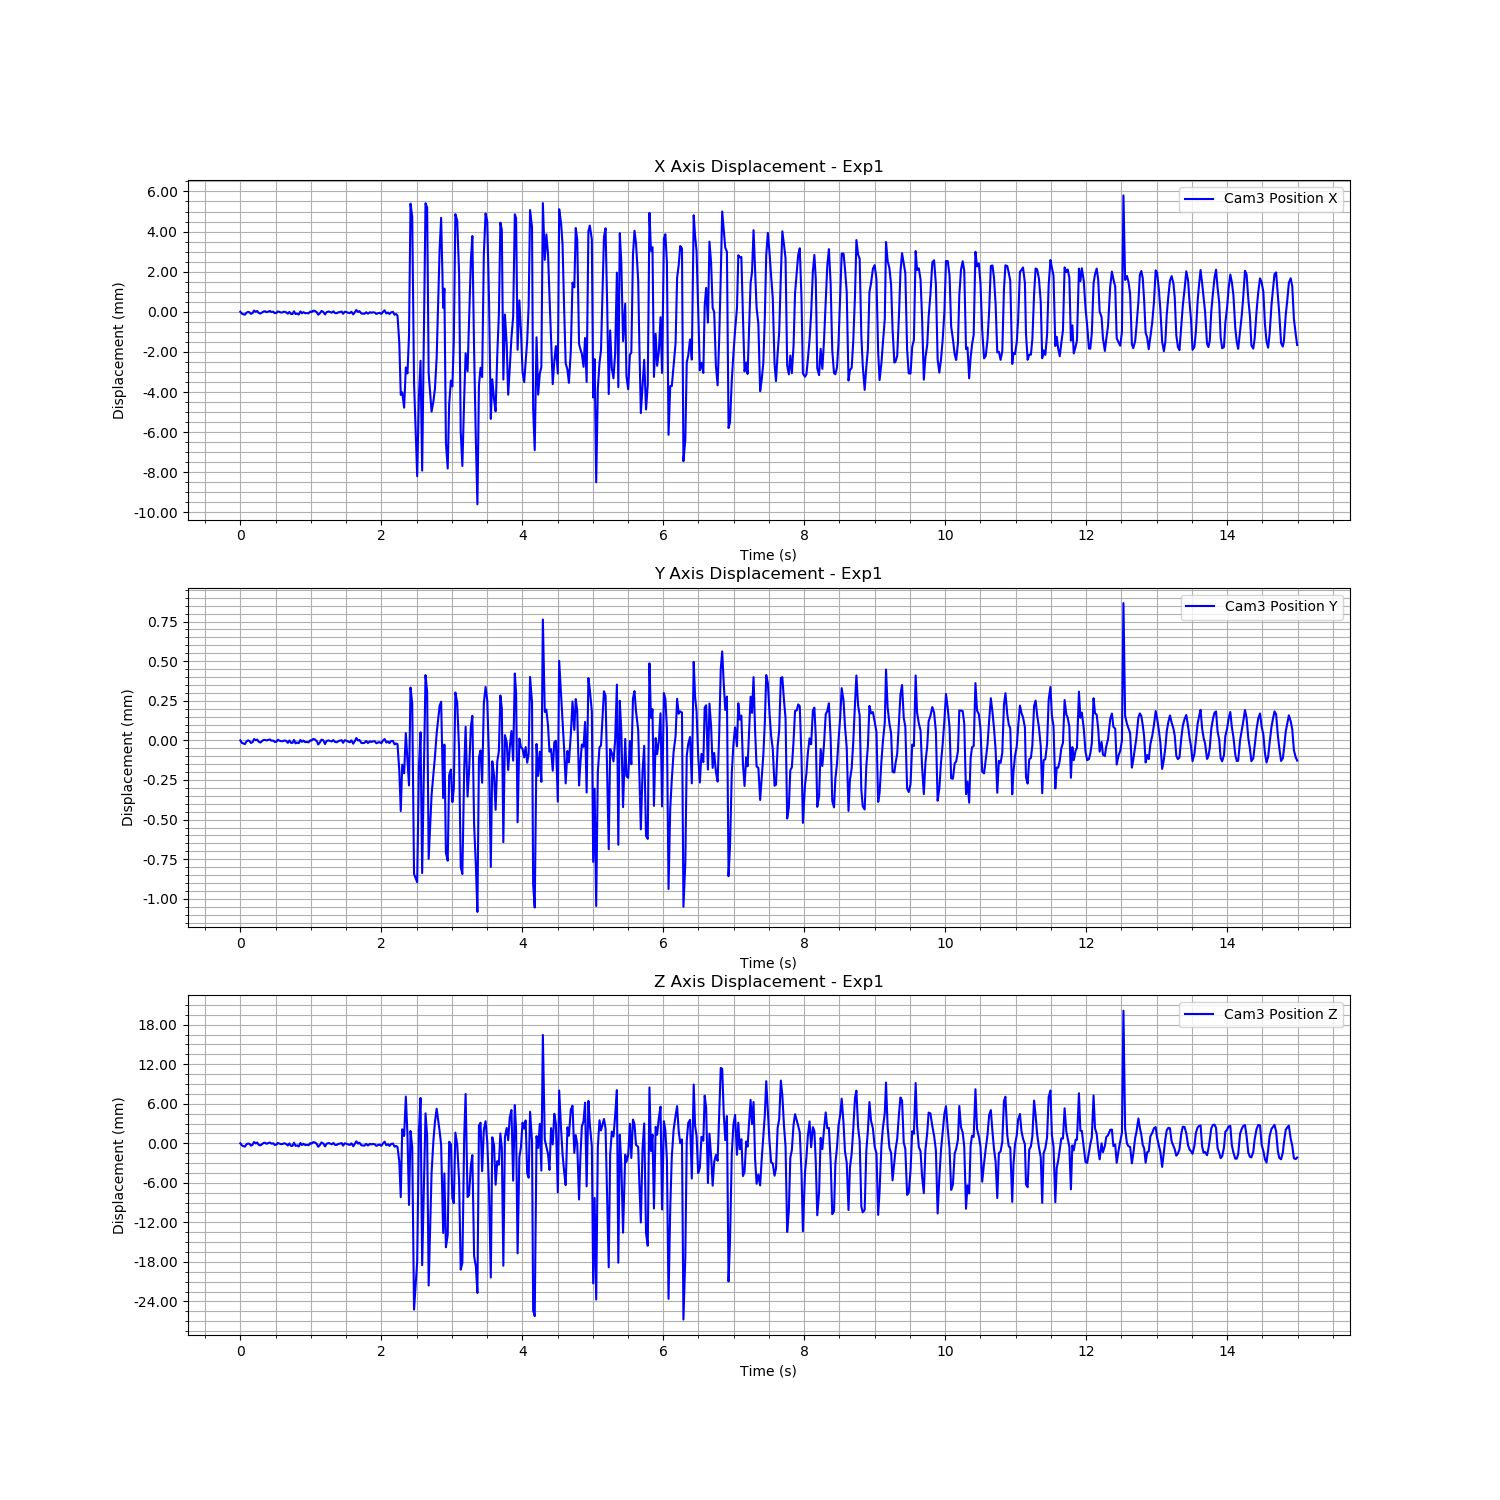

Source data for this figure (header and first rows):
Time (s), Cam3 Fiducial ID, Cam3 Position X, Cam3 Position Y, Cam3 Position Z, Cam3 Rotation X, Cam3 Rotation Y, Cam3 Rotation Z, Cam3 Rotation W
1723886706, 0, 0.4709, 0.06783, 1.628, 0.9901, 0.0149, -0.1382, 0.01743
1723886706, 0, 0.4708, 0.06782, 1.628, 0.9901, 0.0149, -0.1382, 0.01743
1723886707, 0, 0.4708, 0.06781, 1.628, 0.9901, 0.0149, -0.1382, 0.01743
1723886707, 0, 0.4708, 0.06781, 1.627, 0.9901, 0.0149, -0.1382, 0.01743
1723886707, 0, 0.4709, 0.06783, 1.628, 0.9901, 0.0149, -0.1382, 0.01743
1723886707, 0, 0.4709, 0.06783, 1.628, 0.9901, 0.0149, -0.1382, 0.01743
1723886707, 0, 0.4709, 0.06783, 1.628, 0.9901, 0.0149, -0.1382, 0.01743
1723886707, 0, 0.4708, 0.06782, 1.628, 0.9901, 0.0149, -0.1382, 0.01743
1723886707, 0, 0.4709, 0.06782, 1.628, 0.9901, 0.0149, -0.1382, 0.01743
1723886707, 0, 0.471, 0.06784, 1.628, 0.9901, 0.0149, -0.1382, 0.01743
1723886707, 0, 0.4709, 0.06783, 1.628, 0.9901, 0.0149, -0.1382, 0.01743
1723886707, 0, 0.471, 0.06784, 1.628, 0.9901, 0.0149, -0.1382, 0.01743
1723886707, 0, 0.4709, 0.06783, 1.628, 0.9901, 0.0149, -0.1382, 0.01743
1723886707, 0, 0.4709, 0.06782, 1.628, 0.9901, 0.0149, -0.1382, 0.01743
1723886707, 0, 0.4709, 0.06783, 1.628, 0.9901, 0.0149, -0.1382, 0.01743
1723886707, 0, 0.471, 0.06784, 1.628, 0.9901, 0.0149, -0.1382, 0.01743
1723886707, 0, 0.471, 0.06784, 1.628, 0.9901, 0.0149, -0.1382, 0.01743
1723886707, 0, 0.4709, 0.06783, 1.628, 0.9901, 0.0149, -0.1382, 0.01743
1723886707, 0, 0.471, 0.06784, 1.628, 0.9901, 0.0149, -0.1382, 0.01743
1723886707, 0, 0.471, 0.06784, 1.628, 0.9901, 0.0149, -0.1382, 0.01743
1723886707, 0, 0.4709, 0.06783, 1.628, 0.9901, 0.0149, -0.1382, 0.01743
1723886707, 0, 0.4709, 0.06783, 1.628, 0.9901, 0.0149, -0.1382, 0.01743
1723886707, 0, 0.4709, 0.06782, 1.628, 0.9901, 0.0149, -0.1382, 0.01743
1723886707, 0, 0.4709, 0.06782, 1.628, 0.9901, 0.0149, -0.1382, 0.01743
1723886707, 0, 0.471, 0.06784, 1.628, 0.9901, 0.0149, -0.1382, 0.01743
1723886707, 0, 0.4709, 0.06783, 1.628, 0.9901, 0.0149, -0.1382, 0.01743
1723886707, 0, 0.4709, 0.06783, 1.628, 0.9901, 0.0149, -0.1382, 0.01743
1723886707, 0, 0.4709, 0.06783, 1.628, 0.9901, 0.0149, -0.1382, 0.01743
1723886707, 0, 0.4709, 0.06783, 1.628, 0.9901, 0.0149, -0.1382, 0.01743
1723886707, 0, 0.4709, 0.06783, 1.628, 0.9901, 0.0149, -0.1382, 0.01743
1723886707, 0, 0.4708, 0.06782, 1.628, 0.9901, 0.0149, -0.1382, 0.01743
1723886707, 0, 0.4709, 0.06783, 1.628, 0.9901, 0.0149, -0.1382, 0.01743
1723886707, 0, 0.4708, 0.06782, 1.628, 0.9901, 0.0149, -0.1382, 0.01743
1723886707, 0, 0.4708, 0.06782, 1.628, 0.9901, 0.0149, -0.1382, 0.01743
1723886707, 0, 0.471, 0.06784, 1.628, 0.9901, 0.0149, -0.1382, 0.01743
1723886707, 0, 0.4708, 0.06782, 1.628, 0.9901, 0.0149, -0.1382, 0.01743
1723886707, 0, 0.4709, 0.06782, 1.628, 0.9901, 0.0149, -0.1382, 0.01743
1723886707, 0, 0.4708, 0.06782, 1.627, 0.9901, 0.0149, -0.1382, 0.01743
1723886707, 0, 0.471, 0.06784, 1.628, 0.9901, 0.0149, -0.1382, 0.01743
1723886707, 0, 0.4709, 0.06782, 1.628, 0.9901, 0.0149, -0.1382, 0.01743
1723886707, 0, 0.4709, 0.06783, 1.628, 0.9901, 0.0149, -0.1382, 0.01743
1723886707, 0, 0.4709, 0.06782, 1.628, 0.9901, 0.0149, -0.1382, 0.01743
1723886707, 0, 0.4709, 0.06782, 1.628, 0.9901, 0.0149, -0.1382, 0.01743
1723886707, 0, 0.4709, 0.06782, 1.628, 0.9901, 0.0149, -0.1382, 0.01743
1723886707, 0, 0.471, 0.06783, 1.628, 0.9901, 0.0149, -0.1382, 0.01743
1723886707, 0, 0.4709, 0.06783, 1.628, 0.9901, 0.0149, -0.1382, 0.01743
1723886708, 0, 0.471, 0.06784, 1.628, 0.9901, 0.0149, -0.1382, 0.01743
1723886708, 0, 0.471, 0.06784, 1.628, 0.9901, 0.0149, -0.1382, 0.01743
1723886708, 0, 0.4709, 0.06783, 1.628, 0.9901, 0.0149, -0.1382, 0.01743
1723886708, 0, 0.4708, 0.06781, 1.627, 0.9901, 0.0149, -0.1382, 0.01743
1723886708, 0, 0.4709, 0.06782, 1.628, 0.9901, 0.0149, -0.1382, 0.01743
1723886708, 0, 0.471, 0.06784, 1.628, 0.9901, 0.0149, -0.1382, 0.01743
1723886708, 0, 0.4709, 0.06783, 1.628, 0.9901, 0.0149, -0.1382, 0.01743
1723886708, 0, 0.4708, 0.06781, 1.627, 0.9901, 0.0149, -0.1382, 0.01743
1723886708, 0, 0.4709, 0.06783, 1.628, 0.9901, 0.0149, -0.1382, 0.01743
1723886708, 0, 0.471, 0.06783, 1.628, 0.9901, 0.0149, -0.1382, 0.01743
1723886708, 0, 0.4709, 0.06783, 1.628, 0.9901, 0.0149, -0.1382, 0.01743
1723886708, 0, 0.4709, 0.06783, 1.628, 0.9901, 0.0149, -0.1382, 0.01743
1723886708, 0, 0.471, 0.06784, 1.628, 0.9901, 0.0149, -0.1382, 0.01743
1723886708, 0, 0.4709, 0.06782, 1.628, 0.9901, 0.0149, -0.1382, 0.01743
... 589 more rows
